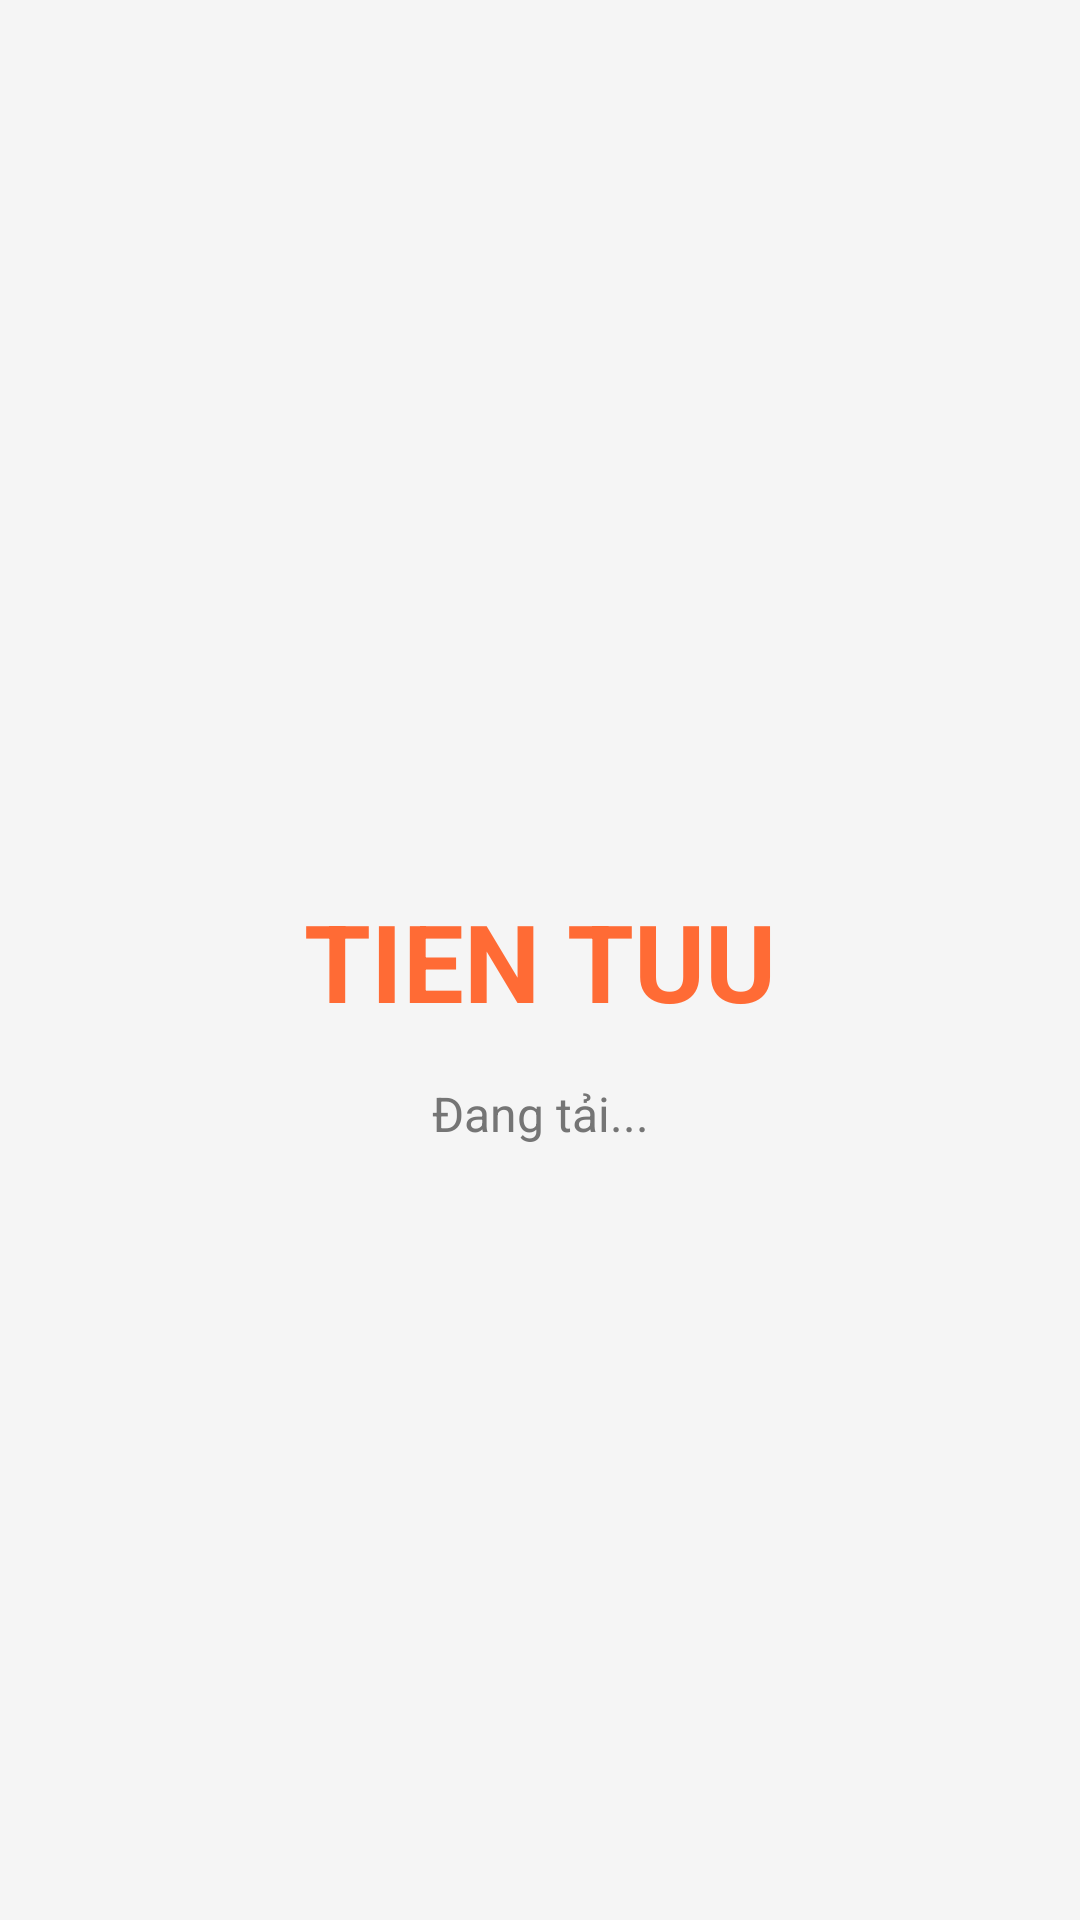

Here is an Android app screen rendered from its layout file. Give the layout XML and the strings, colors and styles it references.
<!-- AndroidManifest.xml: application theme Theme.TienTuu -->
<!-- res/layout/activity_main.xml -->
<?xml version="1.0" encoding="utf-8"?>
<androidx.constraintlayout.widget.ConstraintLayout xmlns:android="http://schemas.android.com/apk/res/android"
    xmlns:app="http://schemas.android.com/apk/res-auto"
    xmlns:tools="http://schemas.android.com/tools"
    android:id="@+id/main"
    android:layout_width="match_parent"
    android:layout_height="match_parent"
    android:background="@color/background_color"
    tools:context=".MainActivity">

    <TextView
        android:id="@+id/tvTitle"
        android:layout_width="wrap_content"
        android:layout_height="wrap_content"
        android:text="@string/game_title"
        android:textColor="@color/primary_color"
        android:textSize="36sp"
        android:textStyle="bold"
        app:layout_constraintBottom_toBottomOf="parent"
        app:layout_constraintEnd_toEndOf="parent"
        app:layout_constraintStart_toStartOf="parent"
        app:layout_constraintTop_toTopOf="parent" />

    <TextView
        android:layout_width="wrap_content"
        android:layout_height="wrap_content"
        android:text="Đang tải..."
        android:textColor="@color/text_secondary"
        android:textSize="16sp"
        android:layout_marginTop="16dp"
        app:layout_constraintEnd_toEndOf="parent"
        app:layout_constraintStart_toStartOf="parent"
        app:layout_constraintTop_toBottomOf="@+id/tvTitle" />

</androidx.constraintlayout.widget.ConstraintLayout>
<!-- resources referenced by this layout -->
<resources>
  <color name="background_color">#F5F5F5</color>
  <color name="primary_color">#FF6B35</color>
  <color name="text_secondary">#757575</color>
  <string name="game_title">TIEN TUU</string>
  <style name="Theme.TienTuu" parent="Base.Theme.TienTuu" />
  <style name="Base.Theme.TienTuu" parent="Theme.Material3.DayNight.NoActionBar">
          
          
      </style>
</resources>
